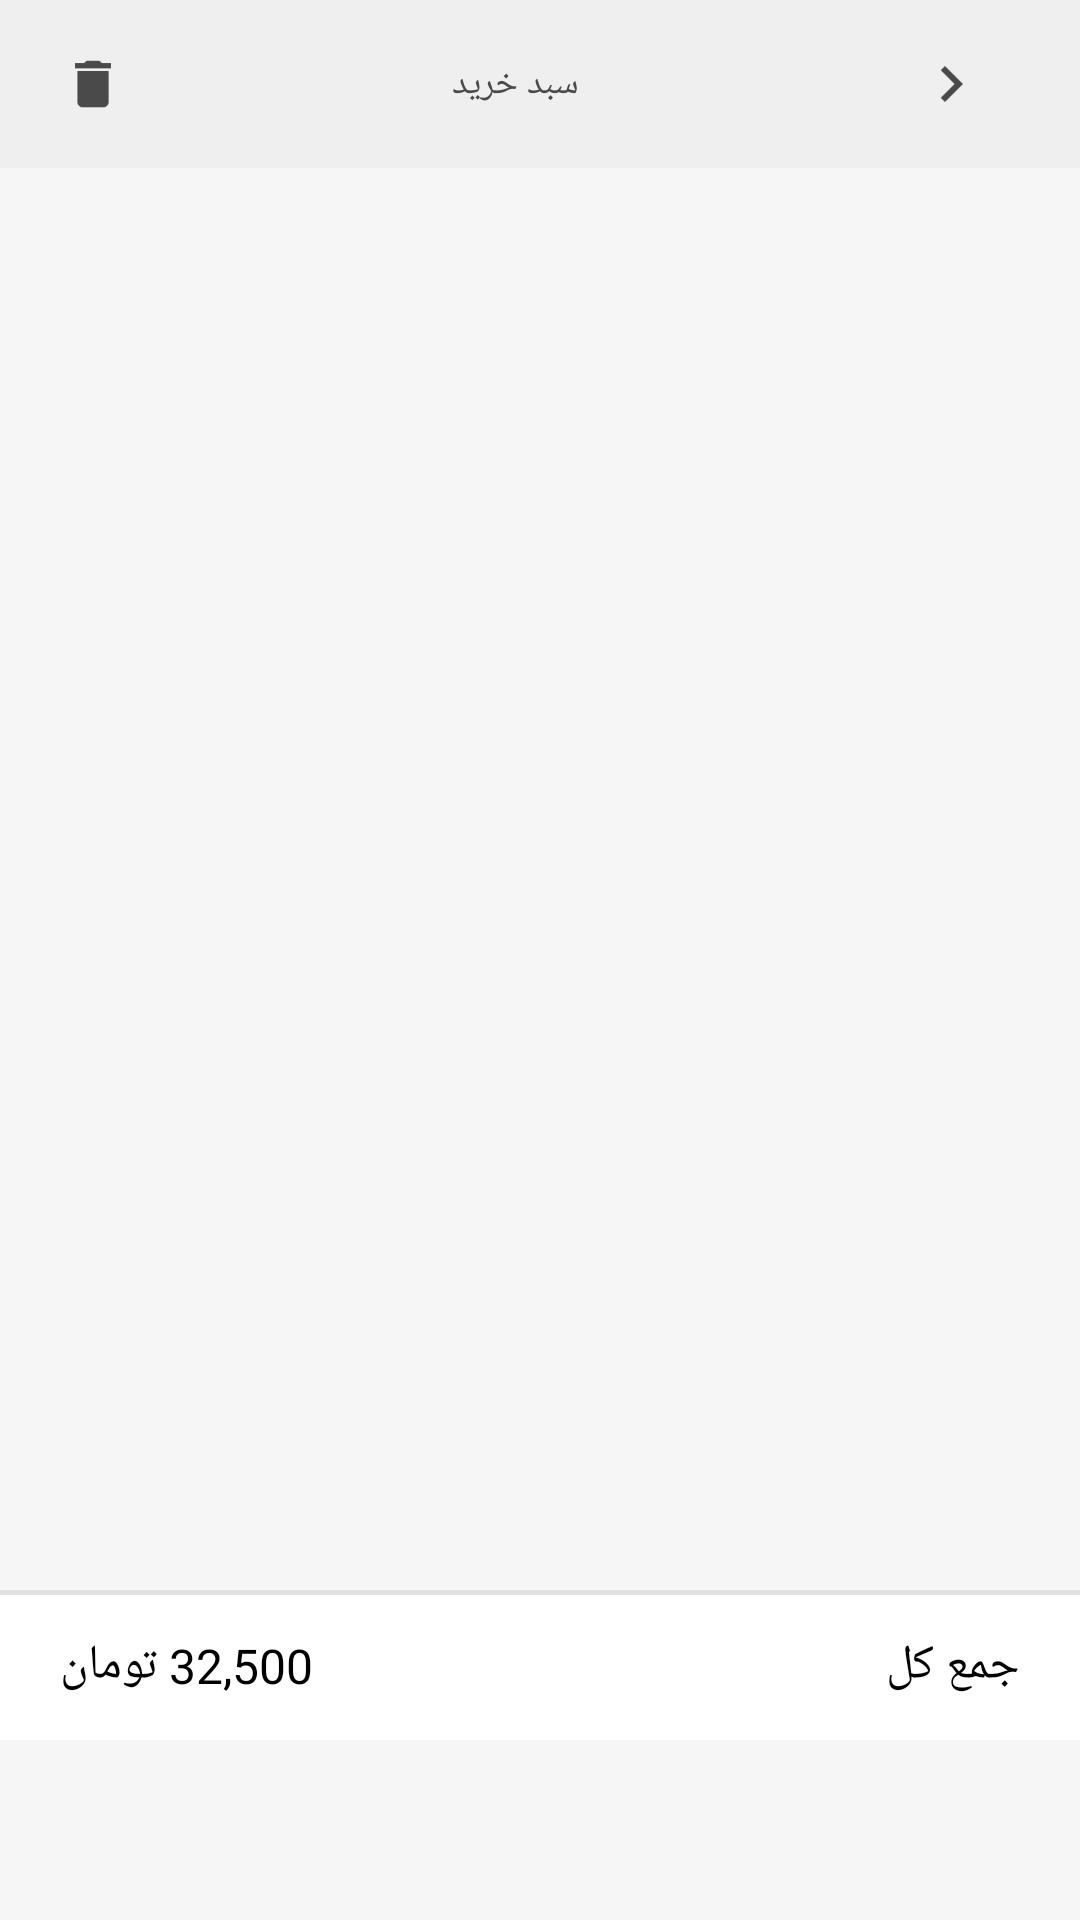

Layout XML and referenced resources for this Android screen:
<!-- AndroidManifest.xml: application theme AppTheme -->
<!-- res/layout/activity_cart.xml -->
<?xml version="1.0" encoding="utf-8"?>
<android.support.constraint.ConstraintLayout xmlns:android="http://schemas.android.com/apk/res/android"
    xmlns:app="http://schemas.android.com/apk/res-auto"
    xmlns:tools="http://schemas.android.com/tools"
    android:layout_width="match_parent"
    android:layout_height="match_parent"
    android:id="@+id/cl_cart"
    android:background="#f6f6f6"
    android:layoutDirection="rtl"
    android:orientation="vertical"
    android:textDirection="rtl"
    tools:context=".Activity.CartActivity">


    <android.support.design.widget.AppBarLayout
        android:id="@+id/appbl_cart"
        android:layout_width="match_parent"
        android:layout_height="wrap_content">

        <android.support.v7.widget.Toolbar
            android:id="@+id/toolbar_cart"
            android:layout_width="match_parent"
            android:layout_height="wrap_content"
            android:background="#efefef"
            android:paddingRight="-15dp">

            <RelativeLayout
                android:layout_width="match_parent"
                android:layout_height="?android:attr/actionBarSize">


                <TextView
                    android:layout_width="wrap_content"
                    android:layout_height="wrap_content"
                    android:layout_centerInParent="true"
                    android:fontFamily="@font/irsans"
                    android:text="سبد خرید"
                    android:textColor="#4a4a4a"
                    android:textSize="12sp" />

                <ImageView
                    android:id="@+id/ic_back_cart"
                    android:layout_width="wrap_content"
                    android:layout_height="match_parent"
                    android:layout_alignParentRight="true"
                    android:layout_centerVertical="true"
                    android:paddingRight="15dp"
                    android:src="@drawable/ic_action_back" />
                <ImageView
                    android:id="@+id/ic_delete_cart"
                    android:layout_width="wrap_content"
                    android:layout_height="match_parent"
                    android:layout_alignParentLeft="true"
                    android:layout_centerVertical="true"
                    android:paddingLeft="15dp"
                    android:src="@drawable/ic_delete" />

            </RelativeLayout>
        </android.support.v7.widget.Toolbar>
    </android.support.design.widget.AppBarLayout>

    <FrameLayout
        android:id="@+id/frag_cart"
        android:layout_width="match_parent"
        android:layout_height="match_parent"
        android:layout_marginBottom="110dp"
        android:layout_marginTop="?android:attr/actionBarSize"
        app:layout_constraintBottom_toBottomOf="parent"
        app:layout_constraintTop_toTopOf="@+id/appbl_cart" />


    <android.support.constraint.ConstraintLayout
        android:layout_width="match_parent"
        android:layout_height="50dp"
        android:background="#ffffff"
        app:layout_constraintBottom_toBottomOf="parent"
        android:layout_marginBottom="60dp">
        <android.support.constraint.ConstraintLayout
            android:layout_width="match_parent"
            android:layout_height="1.5dp"
            android:background="#e1e1e1"
            app:layout_constraintTop_toTopOf="parent">

        </android.support.constraint.ConstraintLayout>
        <TextView
            android:layout_width="wrap_content"
            android:layout_height="wrap_content"
            android:text="جمع کل"
            android:textColor="#000000"
            android:fontFamily="@font/irsans"
            android:textSize="16sp"
            android:layout_marginRight="20dp"
            app:layout_constraintRight_toRightOf="parent"
            app:layout_constraintTop_toTopOf="parent"
            app:layout_constraintBottom_toBottomOf="parent"/>
        <TextView
            android:id="@+id/txt_sumprice_cart"
            android:layout_width="wrap_content"
            android:layout_height="wrap_content"
            android:text="32,500 تومان"
            android:textColor="#000000"
            android:fontFamily="@font/irsans"
            android:textSize="16sp"
            android:layout_marginLeft="20dp"
            app:layout_constraintLeft_toLeftOf="parent"
            app:layout_constraintTop_toTopOf="parent"
            app:layout_constraintBottom_toBottomOf="parent"/>
    </android.support.constraint.ConstraintLayout>
    <android.support.constraint.ConstraintLayout
        android:id="@+id/cl_btnsubmit_cart"
        android:layout_width="match_parent"
        android:layout_height="60dp"
        android:background="#ed0b6d"
        app:layout_constraintBottom_toBottomOf="parent"
        android:clickable="true"
        android:focusable="true"
        android:foreground="@drawable/button_ripple"
        android:visibility="gone">
        <android.support.constraint.ConstraintLayout
            android:layout_width="wrap_content"
            android:layout_height="wrap_content"
            app:layout_constraintBottom_toBottomOf="parent"
            app:layout_constraintEnd_toEndOf="parent"
            app:layout_constraintStart_toStartOf="parent"
            app:layout_constraintTop_toTopOf="parent">

            <TextView
                android:id="@+id/txt_create"
                android:layout_width="wrap_content"
                android:layout_height="wrap_content"
                android:fontFamily="@font/irsans"
                android:text="نهایی سازی خرید"
                android:textColor="#ffffff"
                android:textSize="14sp"
                app:layout_constraintBottom_toBottomOf="parent"
                app:layout_constraintLeft_toLeftOf="parent"
                app:layout_constraintTop_toTopOf="parent"
                app:layout_constraintVertical_bias="0.0" />

            <ImageView
                android:layout_width="wrap_content"
                android:layout_height="wrap_content"
                android:layout_marginRight="10dp"
                android:src="@drawable/ic_accept_login"
                app:layout_constraintBottom_toBottomOf="parent"
                app:layout_constraintLeft_toRightOf="@id/txt_create"
                app:layout_constraintTop_toTopOf="parent" />
        </android.support.constraint.ConstraintLayout>
    </android.support.constraint.ConstraintLayout>
    <android.support.constraint.ConstraintLayout
        android:id="@+id/cl_login_cart"
        android:layout_width="match_parent"
        android:layout_height="60dp"
        android:background="#ed0b6d"
        app:layout_constraintBottom_toBottomOf="parent"
        android:clickable="true"
        android:focusable="true"
        android:foreground="@drawable/button_ripple"
        android:visibility="gone">
        <android.support.constraint.ConstraintLayout
            android:layout_width="wrap_content"
            android:layout_height="wrap_content"
            app:layout_constraintBottom_toBottomOf="parent"
            app:layout_constraintEnd_toEndOf="parent"
            app:layout_constraintStart_toStartOf="parent"
            app:layout_constraintTop_toTopOf="parent">

            <TextView
                android:id="@+id/txt_create2"
                android:layout_width="wrap_content"
                android:layout_height="wrap_content"
                android:fontFamily="@font/irsans"
                android:text="ورود و عضویت"
                android:textColor="#ffffff"
                android:textSize="14sp"
                app:layout_constraintBottom_toBottomOf="parent"
                app:layout_constraintLeft_toLeftOf="parent"
                app:layout_constraintTop_toTopOf="parent"
                app:layout_constraintVertical_bias="0.0" />

            <ImageView
                android:layout_width="wrap_content"
                android:layout_height="wrap_content"
                android:layout_marginRight="10dp"
                android:src="@drawable/ic_accept_login"
                app:layout_constraintBottom_toBottomOf="parent"
                app:layout_constraintLeft_toRightOf="@id/txt_create2"
                app:layout_constraintTop_toTopOf="parent" />
        </android.support.constraint.ConstraintLayout>
    </android.support.constraint.ConstraintLayout>
</android.support.constraint.ConstraintLayout>
<!-- resources referenced by this layout -->
<resources>
  <!-- drawable button_ripple (drawable) -->
  <?xml version="1.0" encoding="utf-8"?>
  <ripple xmlns:android="http://schemas.android.com/apk/res/android"
      android:color="#9f515151">
      <item android:id="@android:id/mask" android:top="0dp" android:bottom="0dp"
          android:right="0dp" android:left="0dp">
          <shape android:shape="rectangle">
              <solid android:color="@color/colorPrimaryDark" />
              <corners android:radius="10dp"/>
          </shape>
      </item>
  </ripple>
  <!-- drawable ic_action_back: png bitmap (drawable-hdpi, 407 bytes) -->
  <!-- drawable ic_delete: png bitmap (drawable-hdpi, 419 bytes) -->
  <style name="AppTheme" parent="Theme.AppCompat.Light.NoActionBar">
          
          <item name="android:typeface">monospace</item>
          <item name="colorPrimary">#ee0c6e</item>
          <item name="colorPrimaryDark">#bc0a58</item>
          <item name="colorAccent">@color/colorAccent</item>
      </style>
  <color name="colorPrimaryDark">#bc0a58</color>
  <color name="colorAccent">#FF4081</color>
</resources>
